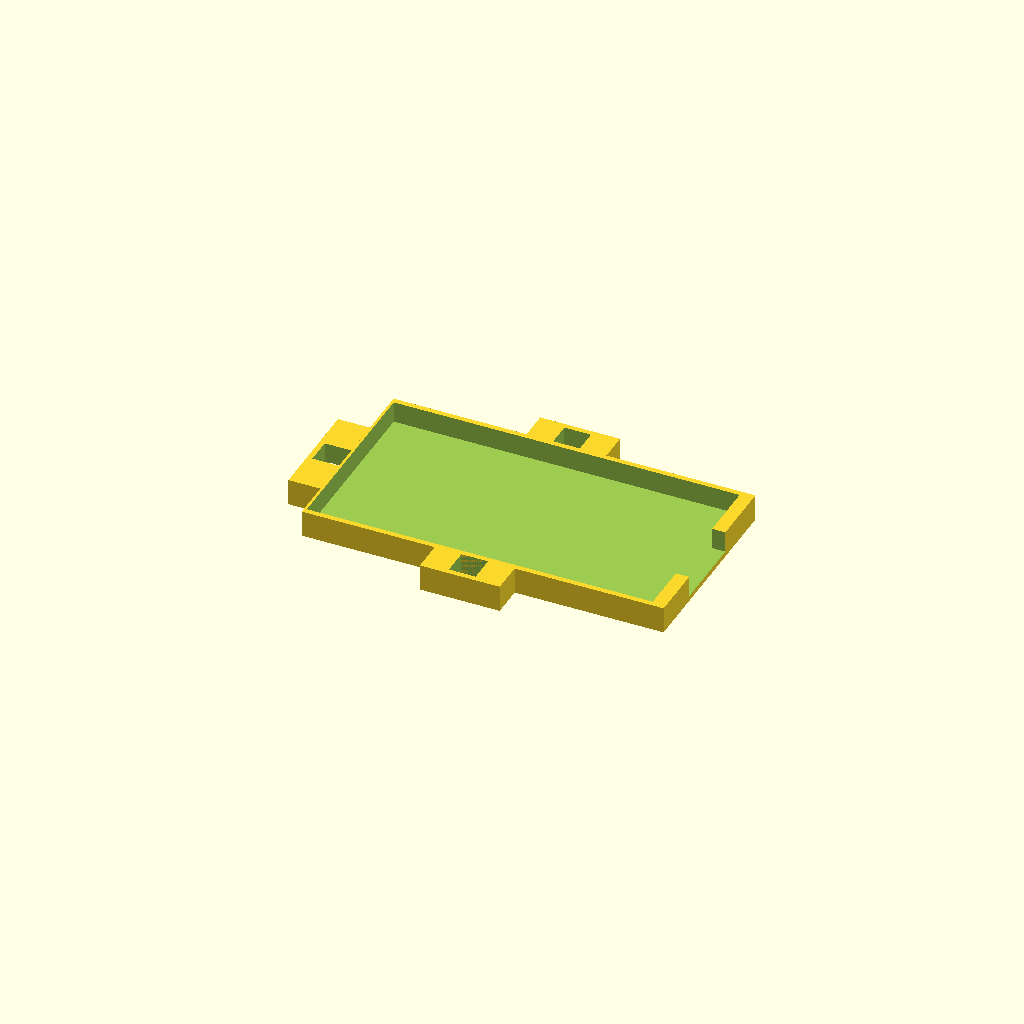
Cell 1: the model at its default parameters.
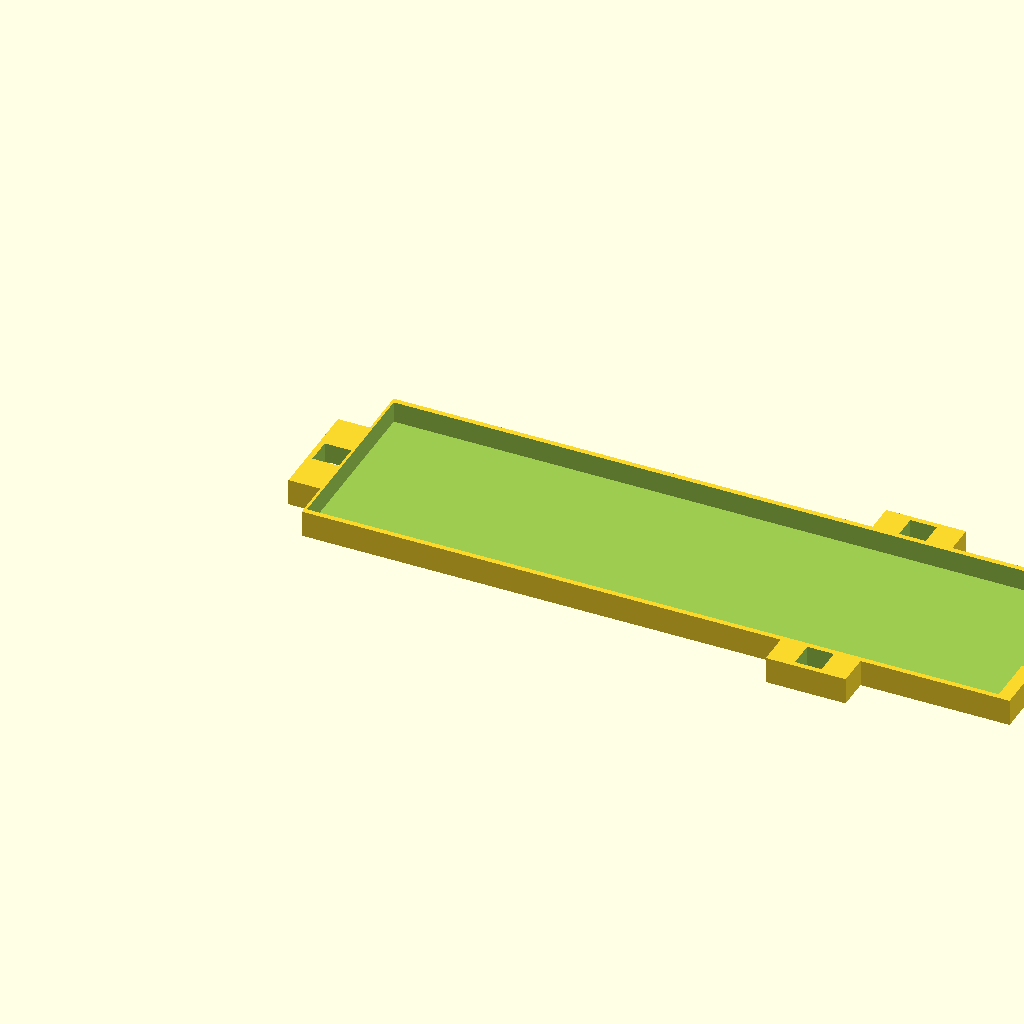
Cell 2: Length = 260 (everything else at default).
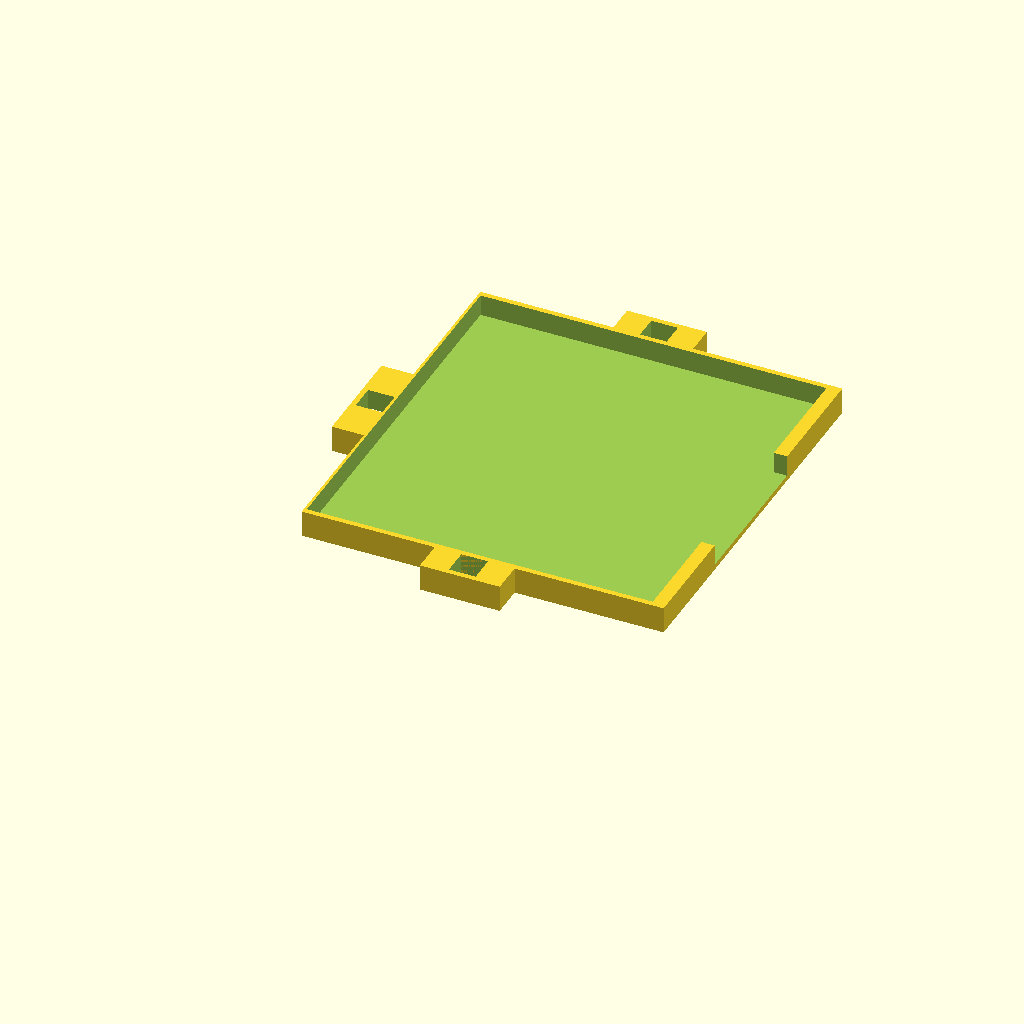
Cell 3 — Width set to 140, the other parameters unchanged.
All cells are drawn from one camera (rotation 55°, 0°, 25°, orthographic, colour scheme Cornfield), so only the parameter changes between them.
OpenSCAD source file scadFiles/305540/543878.scad:
Length=130;

Width=70;



difference(){cube([Length+6,Width+4,10]);

translate([1,2,2])cube([Length,Width,10]);

translate([Length,Width/3.4,2])cube([50,Width/2.4,10]);}





translate([Length-130,Width-69,0])

union(){difference(){translate([50,72,0])cube([30,12,10]);

translate([55,72,-17.5])cube([20,10,20]);

translate([60,72,-15])cube([10,10,30]);}}



translate([Length-130,5,0])

union(){difference(){translate([50,-17,0])cube([30,12,10]);

translate([55,-15,-17.5])cube([20,10,20]);

translate([60,-15,-15])cube([10,10,30]);}}



translate([0,(Width/2)-35,0])

union(){difference(){translate([-12,15,0])cube([12,40,10]);

translate([-10,25,-17.5])cube([10,20,20]);

translate([-10,30,-15])cube([10,10,30]);

translate([-5,21.5,-6])cylinder(r=3,h=15);

translate([-5,48.5,-6])cylinder(r=3,h=15);

}}
Parameter table extracted from the source (name, type, default, range or options):
Length: number, default 130
Width: number, default 70
